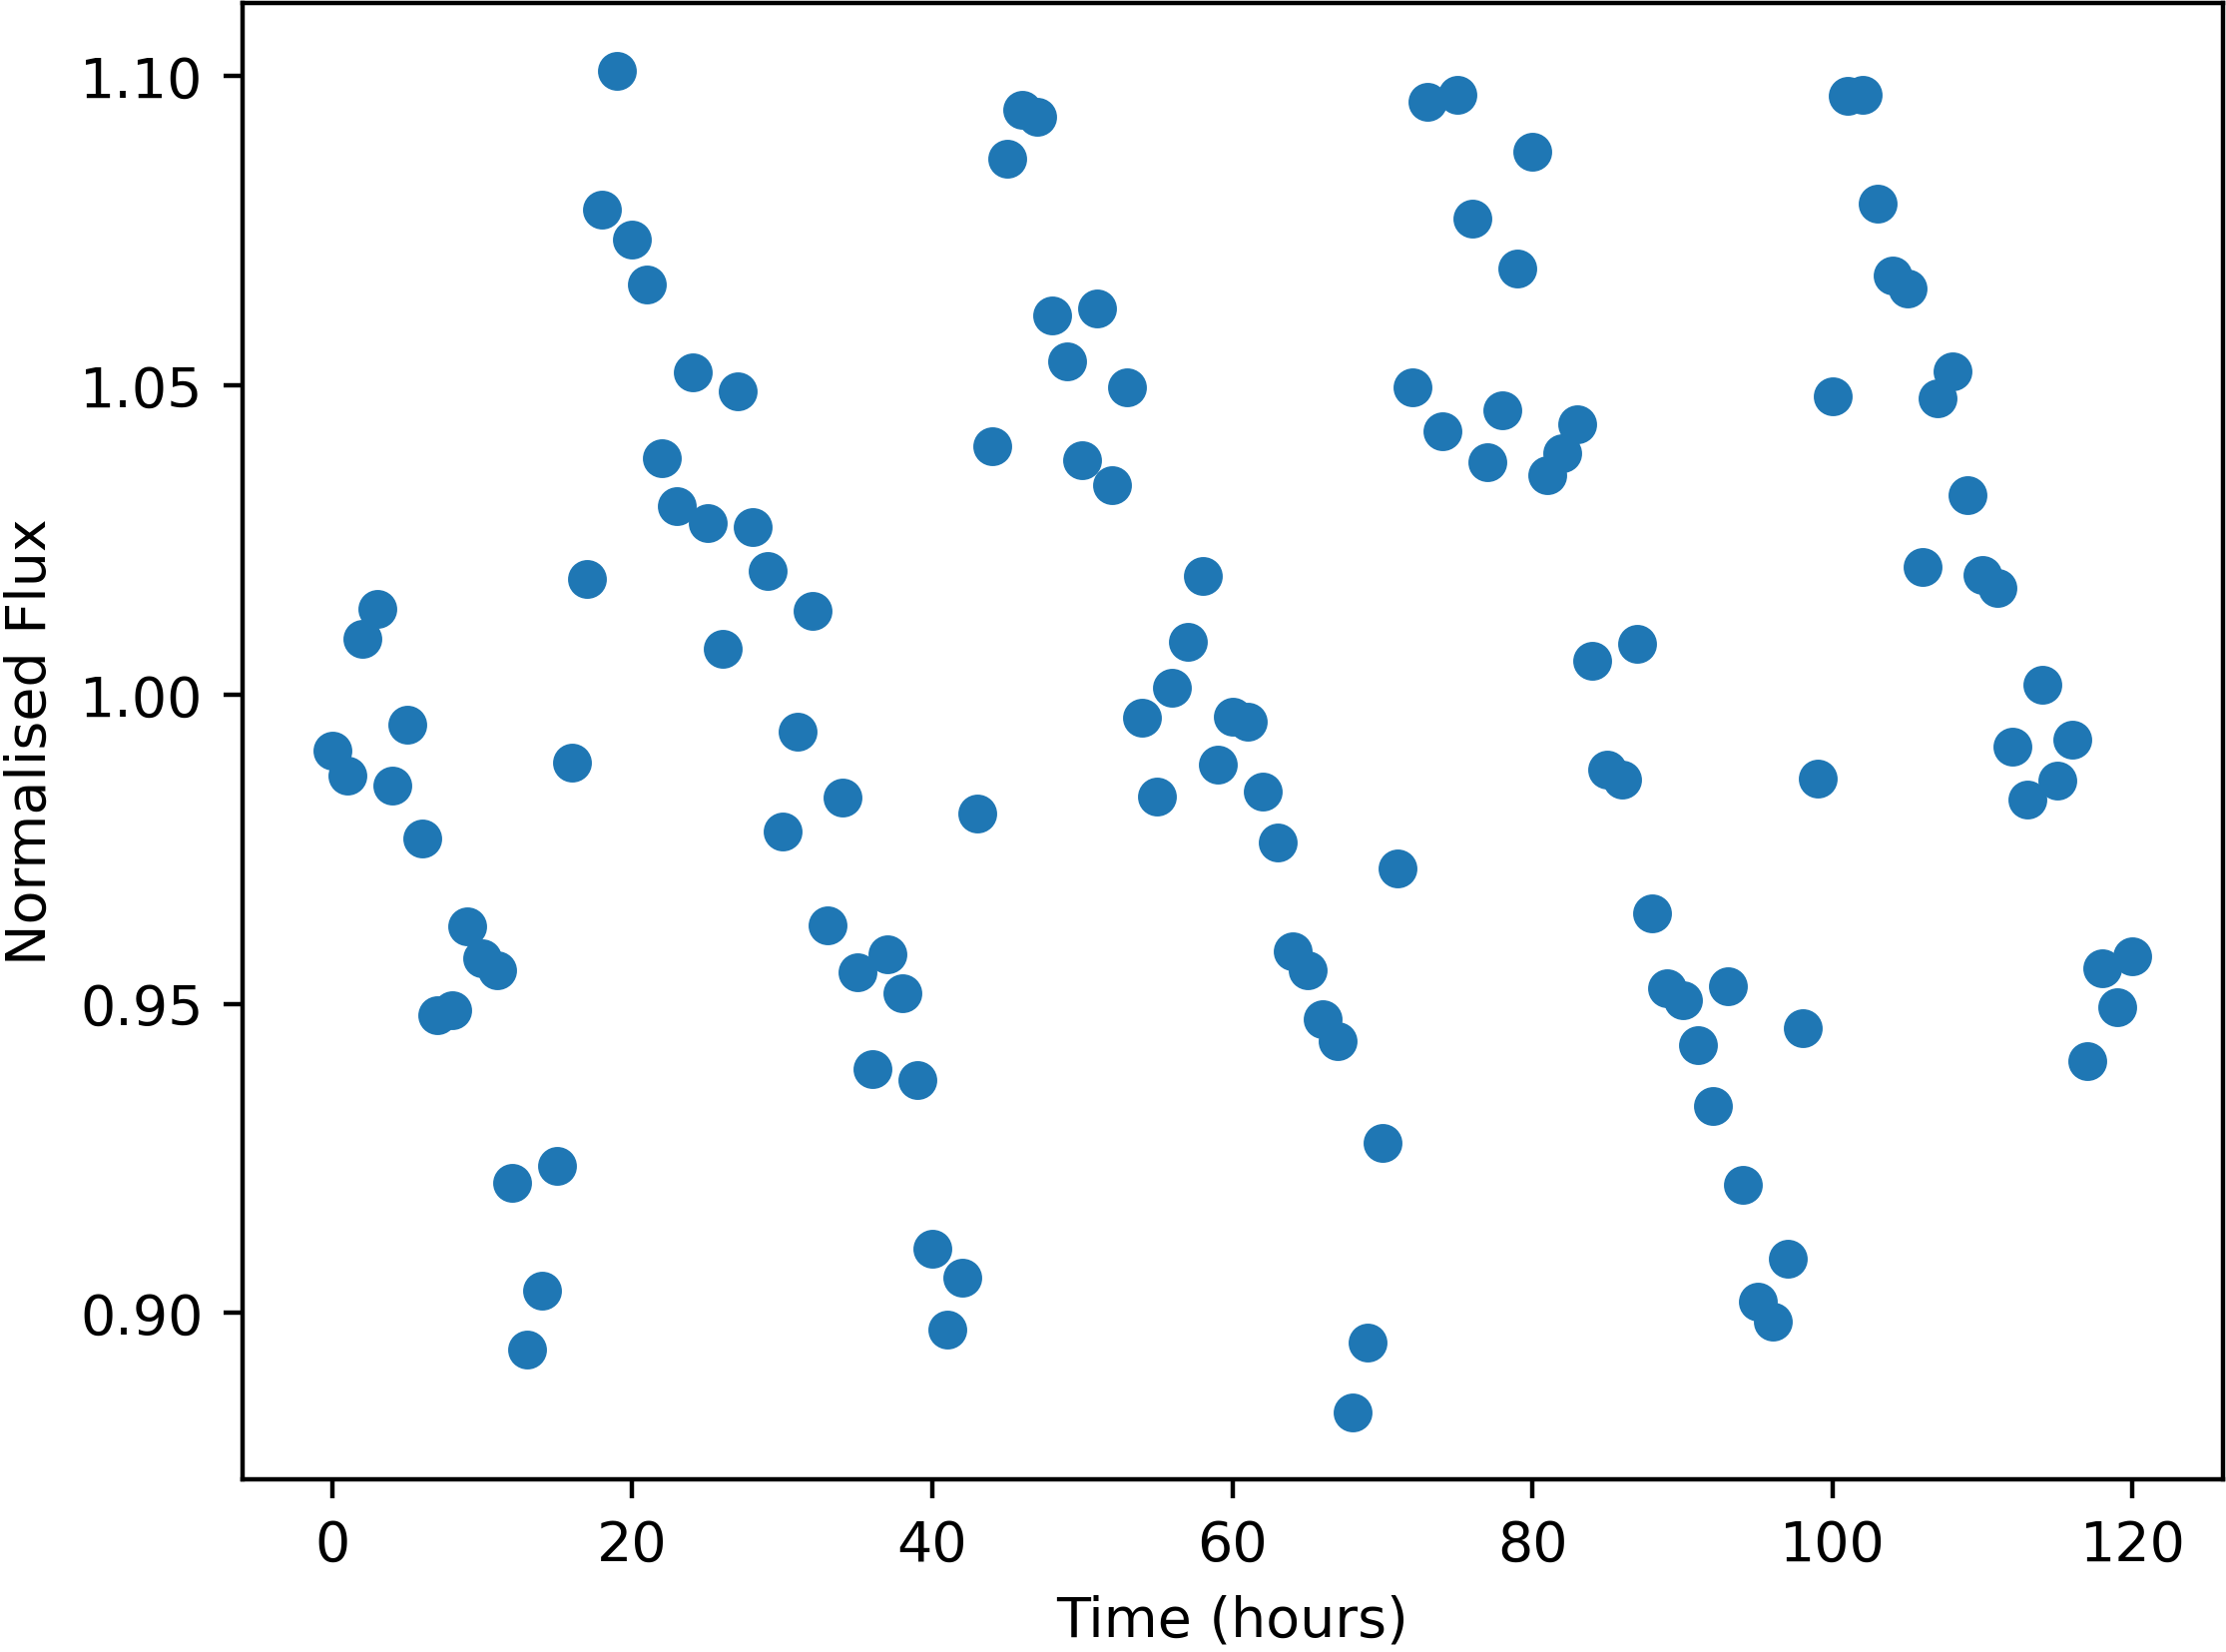

Source data for this figure (header and first rows):
Time, NormalisedFlux
0.0, 0.991
1.0, 0.9869
2.0, 1.009
3.0, 1.014
4.0, 0.9853
5.0, 0.9951
6.0, 0.9767
7.0, 0.9481
8.0, 0.949
9.0, 0.9626
10.0, 0.9574
11.0, 0.9554
12.0, 0.9211
13.0, 0.8941
14.0, 0.9037
15.0, 0.9238
16.0, 0.989
17.0, 1.019
18.0, 1.079
19.0, 1.101
20.0, 1.074
21.0, 1.066
22.0, 1.038
23.0, 1.031
24.0, 1.052
25.0, 1.028
26.0, 1.007
27.0, 1.049
28.0, 1.027
29.0, 1.02
30.0, 0.9779
31.0, 0.994
32.0, 1.014
33.0, 0.9627
34.0, 0.9833
35.0, 0.9551
36.0, 0.9395
37.0, 0.958
38.0, 0.9518
39.0, 0.9377
40.0, 0.9103
41.0, 0.8973
42.0, 0.9057
43.0, 0.9808
44.0, 1.04
45.0, 1.087
46.0, 1.095
47.0, 1.093
48.0, 1.061
49.0, 1.054
50.0, 1.038
51.0, 1.063
52.0, 1.034
53.0, 1.05
54.0, 0.9962
55.0, 0.9835
56.0, 1.001
57.0, 1.009
58.0, 1.019
59.0, 0.9888
... 61 more rows
